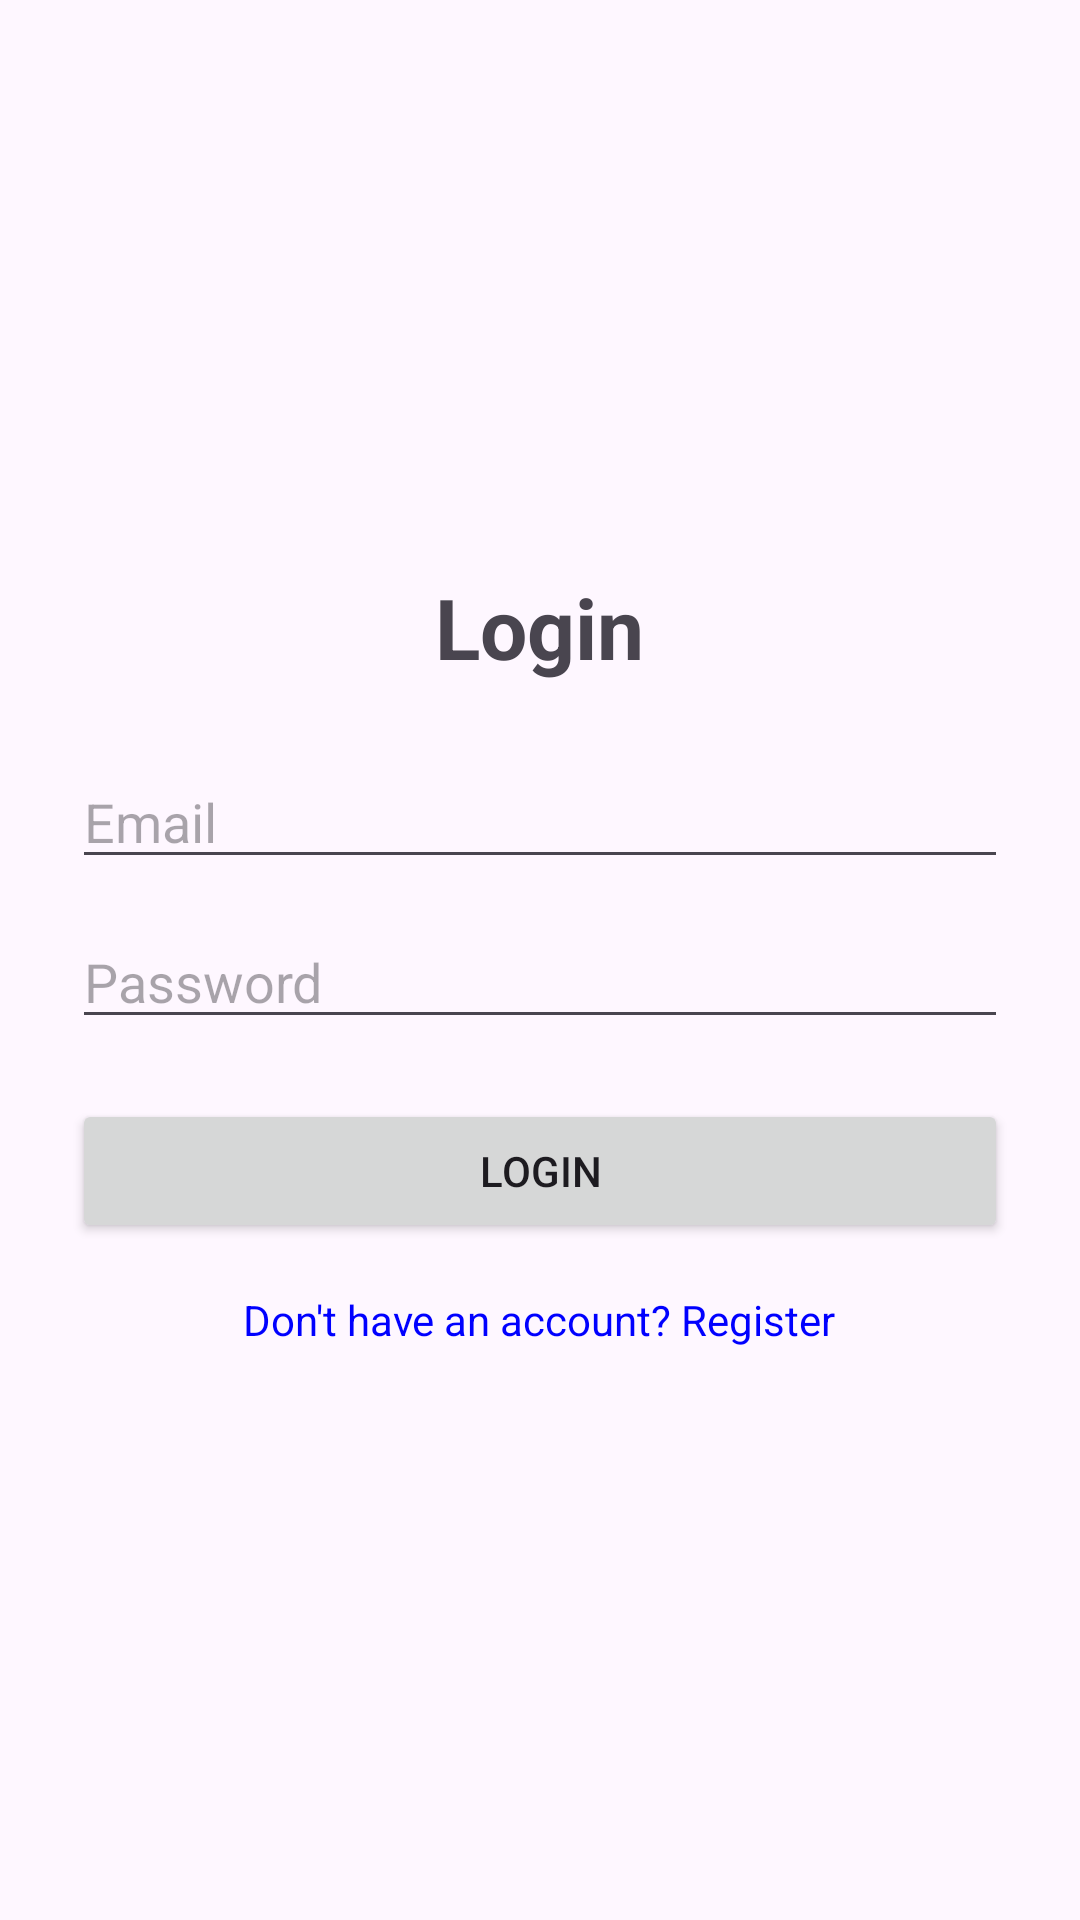

Write the Android layout XML for this screen, with the resource values it uses.
<!-- AndroidManifest.xml: application theme Theme.Home_page_layout -->
<!-- res/layout/activity_main.xml -->
<?xml version="1.0" encoding="utf-8"?>
<LinearLayout
    xmlns:android="http://schemas.android.com/apk/res/android"
    android:layout_width="match_parent"
    android:layout_height="match_parent"
    android:orientation="vertical"
    android:gravity="center"
    android:padding="24dp">

    
    <TextView
        android:layout_width="wrap_content"
        android:layout_height="wrap_content"
        android:text="Login"
        android:textSize="28sp"
        android:textStyle="bold"
        android:layout_marginBottom="24dp" />

    
    <EditText
        android:id="@+id/etEmail"
        android:layout_width="match_parent"
        android:layout_height="wrap_content"
        android:hint="Email"
        android:inputType="textEmailAddress"
        android:autofillHints="emailAddress"
        android:layout_marginBottom="12dp" />

    
    <EditText
        android:id="@+id/etPassword"
        android:layout_width="match_parent"
        android:layout_height="wrap_content"
        android:hint="Password"
        android:inputType="textPassword"
        android:autofillHints="password"
        android:layout_marginBottom="20dp" />

    
    <Button
        android:id="@+id/btnLogin"
        android:layout_width="match_parent"
        android:layout_height="wrap_content"
        android:text="Login" />

    
    <TextView
        android:id="@+id/tvGoToRegister"
        android:layout_width="wrap_content"
        android:layout_height="wrap_content"
        android:text="Don't have an account? Register"
        android:textColor="#0000FF"
        android:layout_marginTop="16dp" />

</LinearLayout>
<!-- resources referenced by this layout -->
<resources>
  <style name="Theme.Home_page_layout" parent="Base.Theme.Home_page_layout" />
  <style name="Base.Theme.Home_page_layout" parent="Theme.Material3.DayNight.NoActionBar">
          
          
      </style>
</resources>
